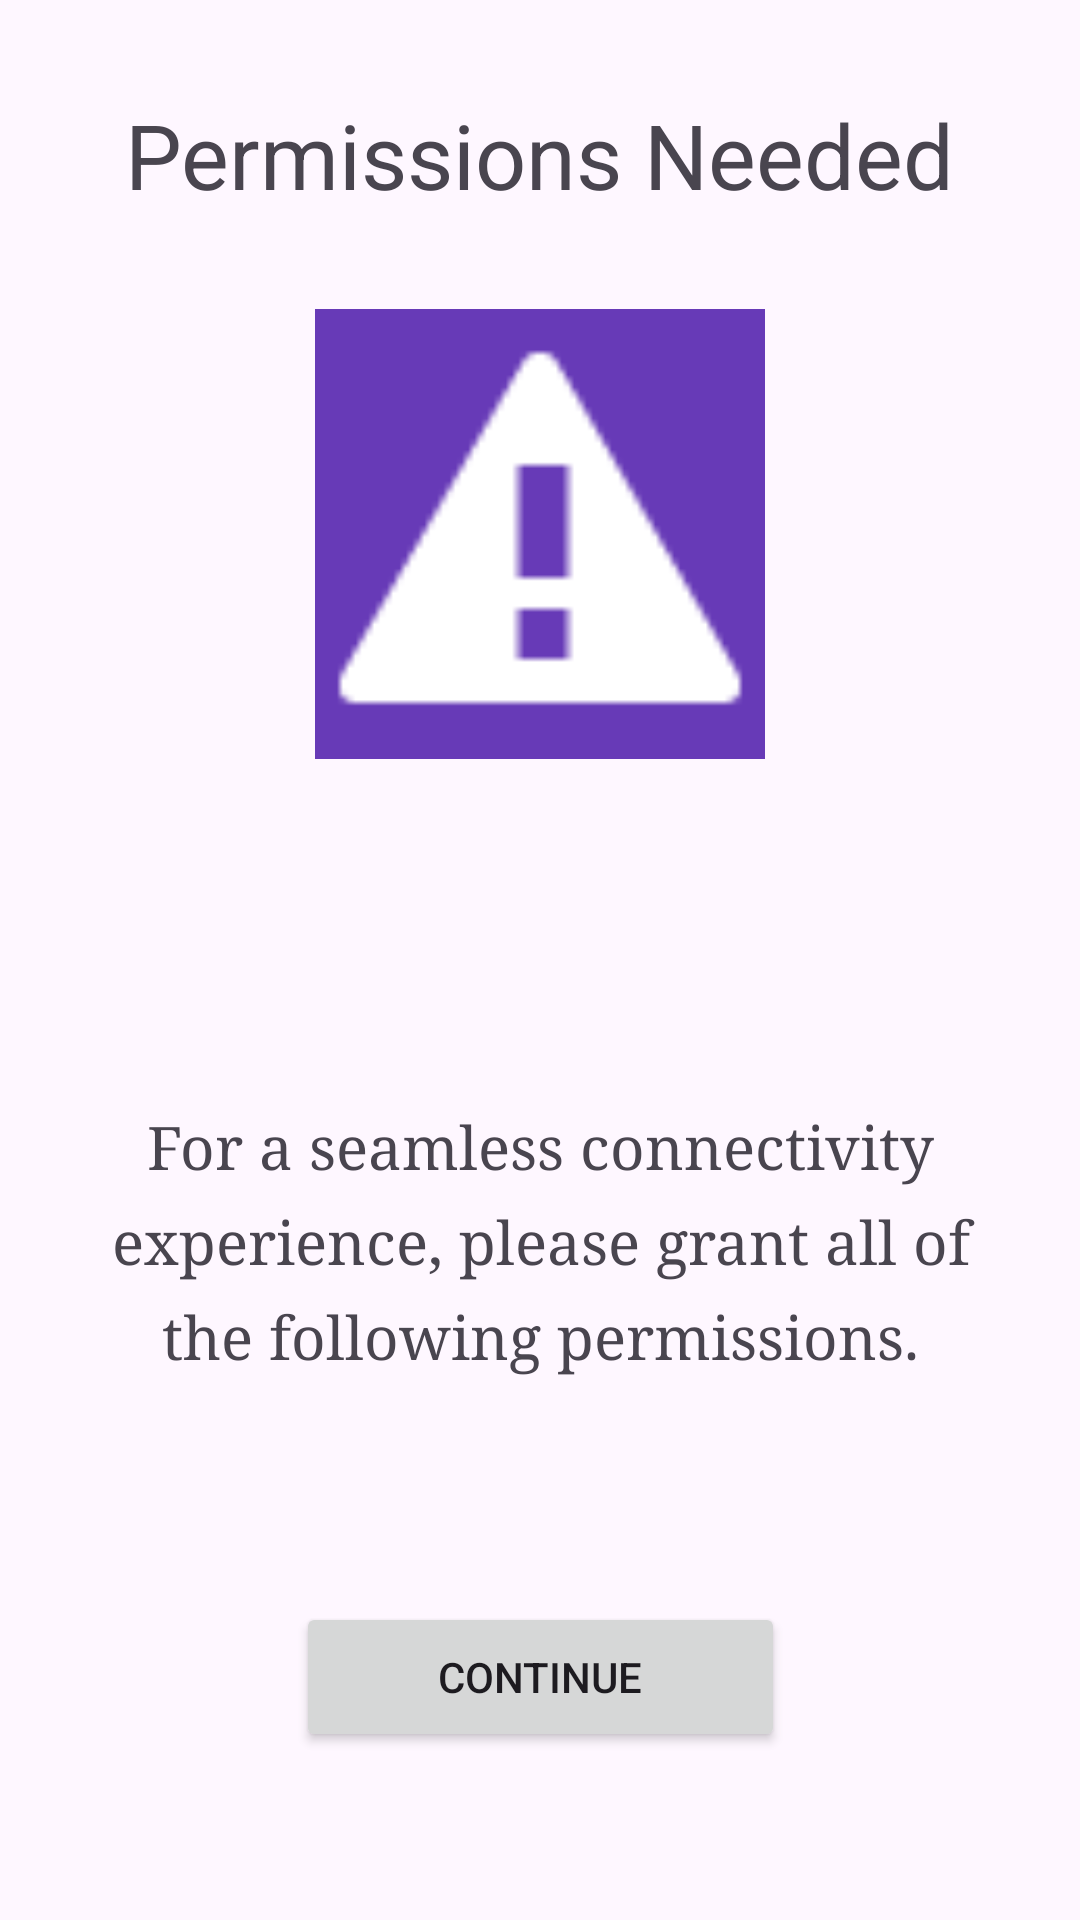

Reconstruct the res/layout file that produces this screen, plus the resources it refers to.
<!-- AndroidManifest.xml: application theme Theme.CarApp -->
<!-- res/layout/fragment_request_permissions.xml -->
<?xml version="1.0" encoding="utf-8"?>
<androidx.constraintlayout.widget.ConstraintLayout xmlns:android="http://schemas.android.com/apk/res/android"
    xmlns:app="http://schemas.android.com/apk/res-auto"
    xmlns:tools="http://schemas.android.com/tools"
    android:layout_width="match_parent"
    android:layout_height="match_parent"
    tools:context=".Fragments.RequestPermissions">

    <TextView
        android:id="@+id/tvSecondFragment"
        android:layout_width="wrap_content"
        android:layout_height="wrap_content"
        android:text="Permissions Needed"
        android:textSize="30sp"
        app:layout_constraintBottom_toTopOf="@+id/imageView"
        app:layout_constraintEnd_toEndOf="parent"
        app:layout_constraintHorizontal_bias="0.5"
        app:layout_constraintStart_toStartOf="parent"
        app:layout_constraintTop_toTopOf="parent"
        app:layout_constraintVertical_bias="0.5" />

    <TextView
        android:id="@+id/textView2"
        android:layout_width="290dp"
        android:layout_height="117dp"
        android:layout_marginBottom="48dp"
        android:lineSpacingExtra="8sp"
        android:text="For a seamless connectivity experience, please grant all of the following permissions."
        android:textAlignment="center"
        android:textAllCaps="false"
        android:textSize="20sp"
        android:typeface="serif"
        app:layout_constraintBottom_toTopOf="@+id/requestPermissions"
        app:layout_constraintEnd_toEndOf="parent"
        app:layout_constraintHorizontal_bias="0.5"
        app:layout_constraintStart_toStartOf="parent" />

    <Button
        android:id="@+id/requestPermissions"
        android:layout_width="163dp"
        android:layout_height="50dp"
        android:layout_marginBottom="56dp"
        android:text="Continue"
        app:layout_constraintBottom_toBottomOf="parent"
        app:layout_constraintEnd_toEndOf="parent"
        app:layout_constraintStart_toStartOf="parent"
        app:layout_constraintVertical_bias="1.0" />

    <ImageView
        android:id="@+id/imageView"
        android:layout_width="150dp"
        android:layout_height="150dp"
        android:layout_marginBottom="116dp"
        android:background="#673AB7"
        android:src="@android:drawable/stat_notify_error"
        app:layout_constraintBottom_toTopOf="@+id/textView2"
        app:layout_constraintEnd_toEndOf="parent"
        app:layout_constraintStart_toStartOf="parent" />


</androidx.constraintlayout.widget.ConstraintLayout>
<!-- resources referenced by this layout -->
<resources>
  <style name="Theme.CarApp" parent="Base.Theme.CarApp" />
  <style name="Base.Theme.CarApp" parent="Theme.Material3.DayNight.NoActionBar">
          
           <item name="android:statusBarColor">@color/white</item>
          <item name="android:navigationBarColor">@color/white</item>
      </style>
  <color name="white">#E5E5E5</color>
</resources>
